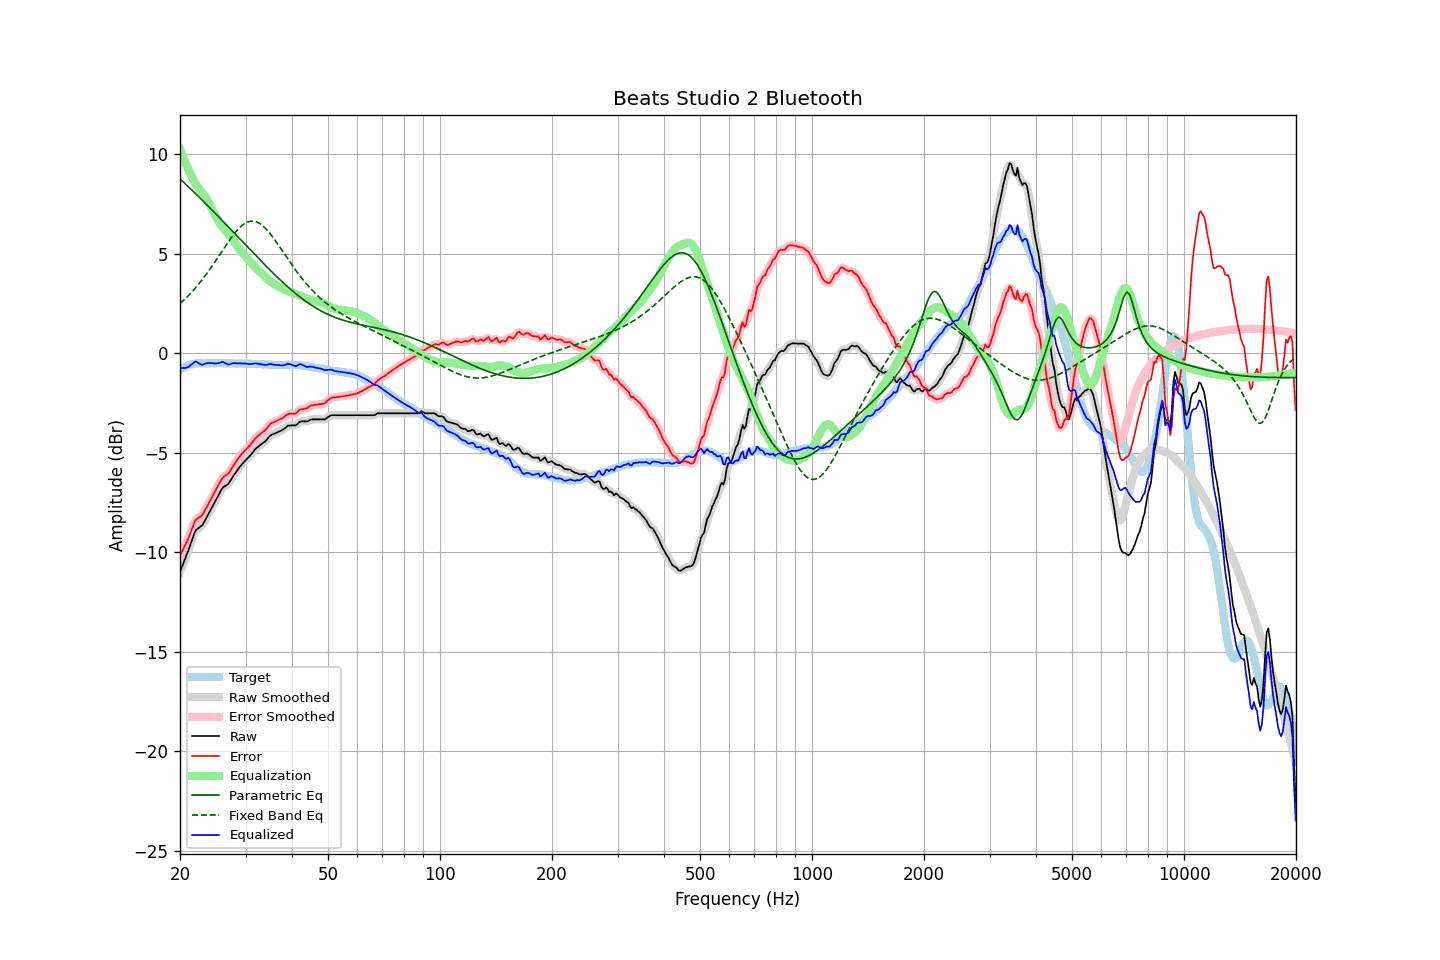

Source data for this figure (header and first rows):
frequency, raw, error, smoothed, error_smoothed, equalization, parametric_eq, fixed_band_eq, equalized_raw, equalized_smoothed, target
20.00, -11.00, -10.17, -11.00, -10.17, 10.26, 8.75, 2.49, -0.74, -0.74, -0.83
20.20, -10.79, -10.01, -10.79, -10.02, 10.04, 8.68, 2.56, -0.75, -0.75, -0.78
20.40, -10.58, -9.85, -10.59, -9.86, 9.83, 8.60, 2.63, -0.75, -0.76, -0.73
20.61, -10.39, -9.69, -10.38, -9.69, 9.63, 8.52, 2.71, -0.75, -0.75, -0.70
20.81, -10.17, -9.52, -10.17, -9.52, 9.44, 8.45, 2.79, -0.73, -0.73, -0.65
21.02, -9.96, -9.35, -9.96, -9.34, 9.26, 8.37, 2.87, -0.70, -0.70, -0.61
21.23, -9.73, -9.14, -9.73, -9.15, 9.09, 8.29, 2.95, -0.65, -0.65, -0.59
21.44, -9.50, -8.93, -9.50, -8.93, 8.92, 8.22, 3.04, -0.58, -0.58, -0.57
21.66, -9.28, -8.73, -9.26, -8.71, 8.75, 8.14, 3.13, -0.52, -0.51, -0.55
21.87, -9.04, -8.50, -9.06, -8.52, 8.60, 8.06, 3.22, -0.44, -0.46, -0.54
22.09, -8.88, -8.36, -8.91, -8.39, 8.47, 7.98, 3.31, -0.42, -0.44, -0.52
22.31, -8.82, -8.31, -8.81, -8.30, 8.34, 7.90, 3.41, -0.48, -0.47, -0.51
22.54, -8.76, -8.25, -8.76, -8.25, 8.24, 7.82, 3.51, -0.53, -0.52, -0.51
22.76, -8.70, -8.19, -8.70, -8.19, 8.14, 7.74, 3.61, -0.57, -0.57, -0.51
22.99, -8.63, -8.11, -8.61, -8.10, 8.04, 7.66, 3.71, -0.59, -0.57, -0.52
23.22, -8.49, -7.97, -8.49, -7.98, 7.94, 7.58, 3.82, -0.56, -0.56, -0.52
23.45, -8.34, -7.82, -8.35, -7.83, 7.82, 7.50, 3.92, -0.52, -0.53, -0.52
23.69, -8.19, -7.69, -8.19, -7.68, 7.69, 7.42, 4.03, -0.50, -0.50, -0.51
23.92, -8.04, -7.53, -8.04, -7.53, 7.55, 7.34, 4.14, -0.49, -0.49, -0.51
24.16, -7.89, -7.38, -7.89, -7.38, 7.39, 7.26, 4.26, -0.50, -0.50, -0.51
24.40, -7.73, -7.23, -7.73, -7.23, 7.23, 7.18, 4.38, -0.50, -0.51, -0.50
24.65, -7.58, -7.07, -7.58, -7.07, 7.07, 7.10, 4.49, -0.52, -0.52, -0.51
24.89, -7.43, -6.92, -7.43, -6.92, 6.91, 7.01, 4.61, -0.52, -0.52, -0.51
25.14, -7.27, -6.76, -7.27, -6.77, 6.76, 6.93, 4.73, -0.51, -0.52, -0.51
25.39, -7.12, -6.62, -7.12, -6.61, 6.62, 6.85, 4.86, -0.50, -0.50, -0.50
25.65, -6.97, -6.47, -6.96, -6.46, 6.49, 6.76, 4.98, -0.48, -0.47, -0.50
25.91, -6.82, -6.32, -6.84, -6.33, 6.38, 6.68, 5.10, -0.44, -0.46, -0.51
26.16, -6.73, -6.22, -6.74, -6.23, 6.28, 6.60, 5.22, -0.45, -0.46, -0.51
26.43, -6.68, -6.17, -6.68, -6.17, 6.18, 6.51, 5.34, -0.50, -0.50, -0.51
26.69, -6.62, -6.11, -6.63, -6.12, 6.09, 6.43, 5.46, -0.53, -0.54, -0.51
26.96, -6.57, -6.06, -6.55, -6.05, 5.99, 6.35, 5.58, -0.58, -0.56, -0.51
27.23, -6.45, -5.94, -6.45, -5.94, 5.90, 6.26, 5.70, -0.56, -0.55, -0.51
27.50, -6.32, -5.81, -6.33, -5.82, 5.79, 6.18, 5.81, -0.53, -0.53, -0.51
27.77, -6.19, -5.67, -6.20, -5.68, 5.69, 6.09, 5.92, -0.51, -0.51, -0.52
28.05, -6.07, -5.55, -6.07, -5.55, 5.57, 6.01, 6.02, -0.50, -0.50, -0.52
28.33, -5.96, -5.43, -5.96, -5.43, 5.45, 5.92, 6.12, -0.51, -0.51, -0.53
28.62, -5.84, -5.31, -5.84, -5.32, 5.33, 5.84, 6.21, -0.51, -0.51, -0.53
28.90, -5.73, -5.21, -5.74, -5.21, 5.22, 5.75, 6.29, -0.51, -0.52, -0.52
29.19, -5.63, -5.10, -5.63, -5.11, 5.12, 5.67, 6.37, -0.52, -0.52, -0.53
29.48, -5.54, -5.02, -5.54, -5.02, 5.02, 5.59, 6.44, -0.52, -0.52, -0.52
29.78, -5.45, -4.92, -5.45, -4.93, 4.93, 5.50, 6.50, -0.52, -0.52, -0.53
30.08, -5.36, -4.84, -5.37, -4.84, 4.84, 5.42, 6.54, -0.53, -0.53, -0.52
30.38, -5.28, -4.75, -5.28, -4.76, 4.75, 5.33, 6.59, -0.54, -0.54, -0.53
30.68, -5.20, -4.67, -5.20, -4.67, 4.65, 5.25, 6.61, -0.55, -0.54, -0.53
30.99, -5.11, -4.58, -5.11, -4.58, 4.56, 5.16, 6.63, -0.55, -0.55, -0.53
31.30, -5.01, -4.47, -5.01, -4.48, 4.47, 5.08, 6.63, -0.54, -0.54, -0.54
31.61, -4.91, -4.37, -4.91, -4.37, 4.38, 4.99, 6.63, -0.53, -0.53, -0.54
31.93, -4.81, -4.27, -4.82, -4.28, 4.30, 4.91, 6.61, -0.52, -0.52, -0.54
32.24, -4.74, -4.19, -4.74, -4.20, 4.22, 4.83, 6.58, -0.52, -0.53, -0.55
32.57, -4.68, -4.13, -4.68, -4.13, 4.14, 4.74, 6.54, -0.54, -0.54, -0.55
32.89, -4.61, -4.06, -4.61, -4.06, 4.06, 4.66, 6.49, -0.55, -0.55, -0.55
33.22, -4.55, -3.99, -4.55, -4.00, 3.98, 4.58, 6.43, -0.57, -0.57, -0.56
33.55, -4.49, -3.93, -4.49, -3.93, 3.91, 4.50, 6.36, -0.58, -0.59, -0.56
33.89, -4.43, -3.86, -4.43, -3.86, 3.83, 4.41, 6.28, -0.60, -0.60, -0.57
34.23, -4.35, -3.78, -4.34, -3.77, 3.76, 4.33, 6.20, -0.60, -0.59, -0.57
34.57, -4.25, -3.67, -4.25, -3.67, 3.68, 4.25, 6.10, -0.57, -0.57, -0.58
34.92, -4.15, -3.57, -4.17, -3.59, 3.61, 4.17, 6.01, -0.54, -0.56, -0.58
35.27, -4.10, -3.51, -4.11, -3.52, 3.55, 4.09, 5.90, -0.55, -0.56, -0.59
35.62, -4.07, -3.48, -4.06, -3.48, 3.49, 4.01, 5.79, -0.58, -0.57, -0.59
35.97, -4.03, -3.44, -4.03, -3.44, 3.44, 3.93, 5.68, -0.59, -0.59, -0.59
... 635 more rows
